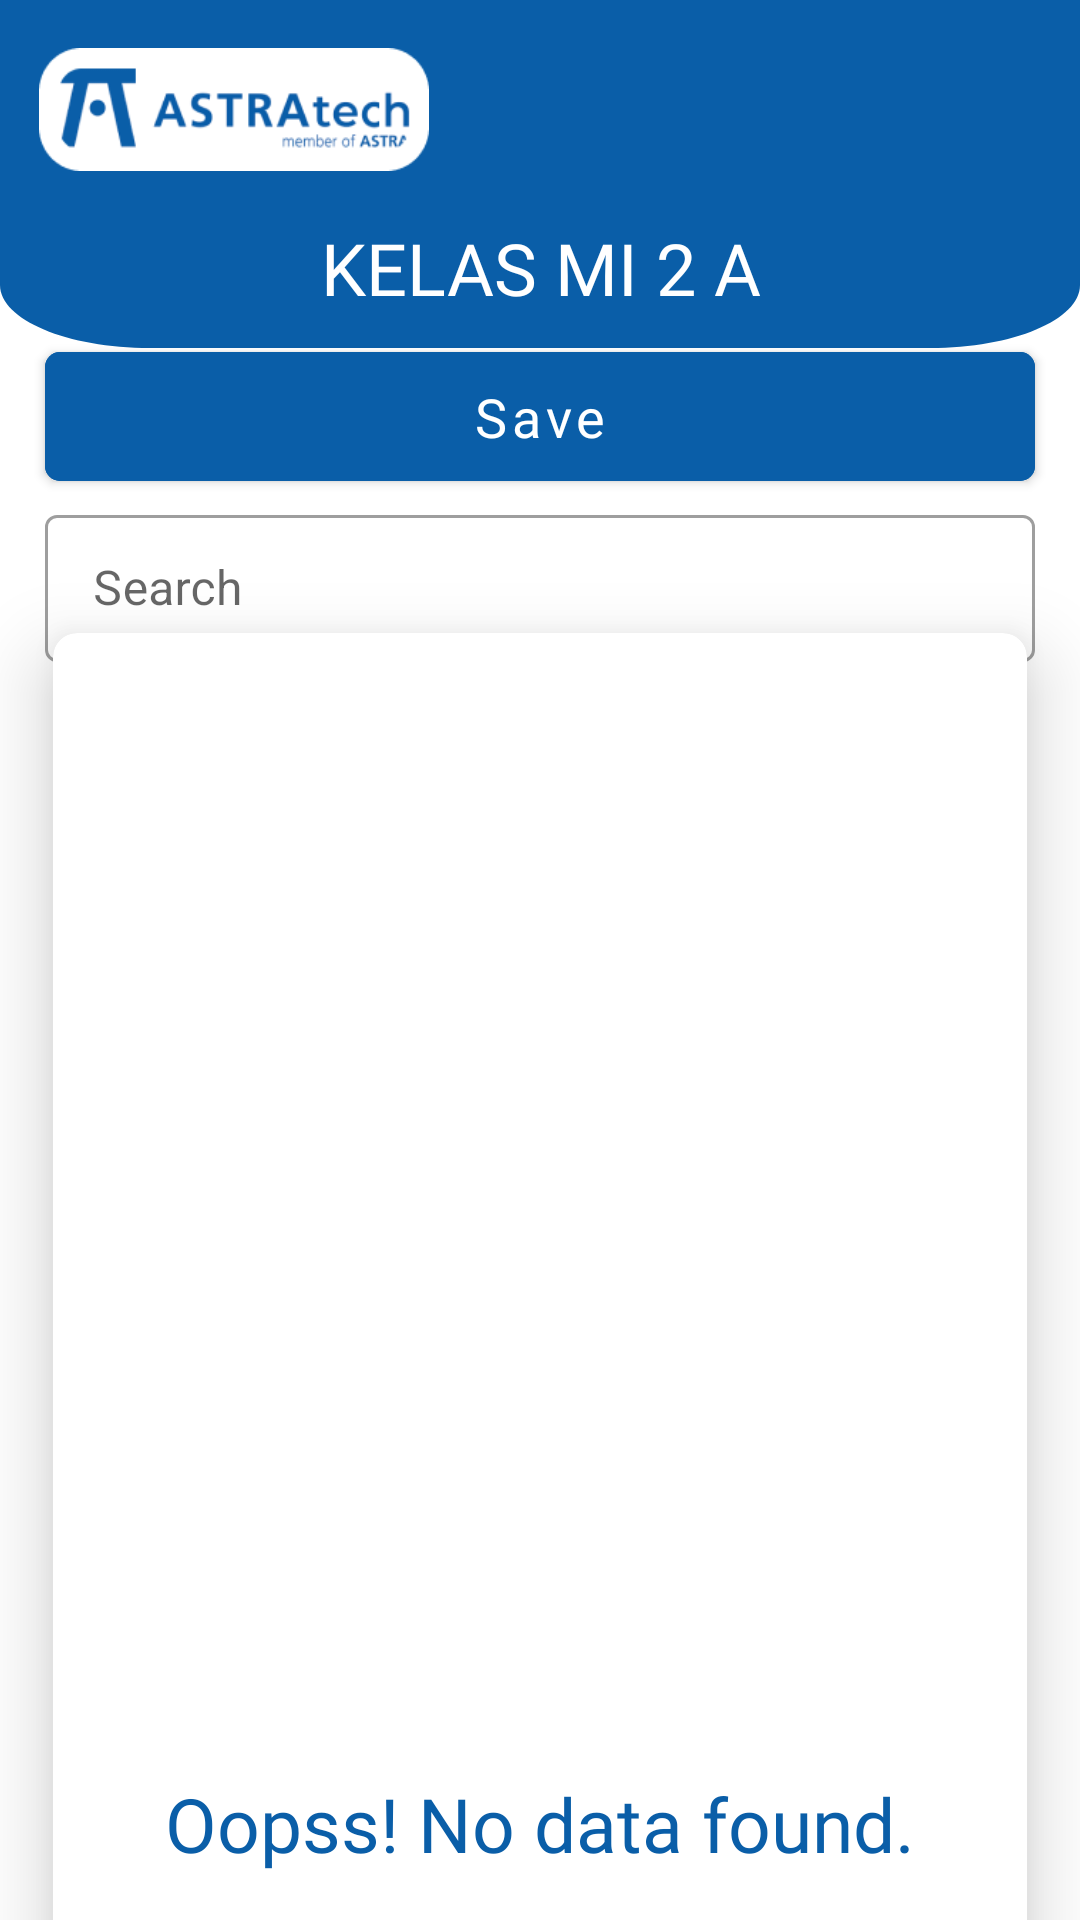

Reconstruct the res/layout file that produces this screen, plus the resources it refers to.
<!-- AndroidManifest.xml: application theme Theme.P5M_new -->
<!-- res/layout/fragment_form.xml -->
<?xml version="1.0" encoding="utf-8"?>
<androidx.constraintlayout.widget.ConstraintLayout xmlns:android="http://schemas.android.com/apk/res/android"
    xmlns:app="http://schemas.android.com/apk/res-auto"
    xmlns:tools="http://schemas.android.com/tools"
    android:layout_width="match_parent"
    android:layout_height="match_parent">

    <ImageView
        android:id="@+id/rectangle_9"
        android:layout_width="match_parent"
        android:layout_height="116dp"
        android:layout_alignParentLeft="true"
        android:layout_alignParentTop="true"
        android:background="@drawable/rectangle_dashboard"
        app:layout_constraintEnd_toEndOf="parent"
        app:layout_constraintHorizontal_bias="0.6"
        app:layout_constraintStart_toStartOf="parent"
        app:layout_constraintTop_toTopOf="parent" />

    <ImageView
        android:id="@+id/image_2"
        android:layout_width="130dp"
        android:layout_height="41dp"
        android:layout_alignParentLeft="true"
        android:layout_alignParentTop="true"
        android:layout_marginTop="16dp"
        android:background="@drawable/img_logo"
        app:layout_constraintEnd_toEndOf="parent"
        app:layout_constraintHorizontal_bias="0.056"
        app:layout_constraintStart_toStartOf="parent"
        app:layout_constraintTop_toTopOf="parent"
        tools:ignore="ContentDescription" />

    <TextView
        android:id="@+id/textView2"
        android:layout_width="match_parent"
        android:layout_height="wrap_content"
        android:layout_marginTop="16dp"
        android:fontFamily="@font/poppins_extrabold"
        android:text="KELAS MI 2 A"
        android:textAlignment="center"
        android:textColor="@color/white"
        android:textSize="24sp"
        app:layout_constraintEnd_toEndOf="parent"
        app:layout_constraintHorizontal_bias="0.0"
        app:layout_constraintStart_toStartOf="parent"
        app:layout_constraintTop_toBottomOf="@+id/image_2" />

    <com.google.android.material.button.MaterialButton
        android:id="@+id/btnSaveP5m"
        android:layout_width="match_parent"
        android:layout_height="55dp"
        android:layout_marginLeft="15dp"
        android:layout_marginRight="15dp"
        android:layout_marginTop="6dp"
        android:backgroundTint="@color/blue_polman"
        android:fontFamily="@font/poppins_medium"
        android:text="Save"
        android:textAllCaps="false"
        android:textColor="@color/white"
        android:textSize="18sp"
        app:cornerRadius="5dp"
        app:layout_constraintEnd_toEndOf="parent"
        app:layout_constraintHorizontal_bias="0.0"
        app:layout_constraintStart_toStartOf="parent"
        app:layout_constraintTop_toBottomOf="@+id/textView2" />



    <com.google.android.material.textfield.TextInputLayout
        android:id="@+id/til_mahasiswa_search"
        style="@style/MyDenseOutlined"
        android:layout_width="match_parent"
        android:layout_height="55dp"
        android:layout_marginLeft="15dp"
        android:layout_marginRight="15dp"
        android:hint="@string/search"
        app:endIconDrawable="@drawable/ic_baseline_search_24"
        app:endIconMode="custom"
        app:layout_constraintEnd_toEndOf="parent"
        app:layout_constraintStart_toStartOf="parent"
        app:layout_constraintTop_toBottomOf="@+id/btnSaveP5m">

        <com.google.android.material.textfield.TextInputEditText
            android:id="@+id/tie_schedule_search"
            android:layout_width="match_parent"
            android:layout_height="49dp"
            android:inputType="text" />

    </com.google.android.material.textfield.TextInputLayout>

    <com.google.android.material.card.MaterialCardView
        android:id="@+id/cardView1"
        android:layout_width="match_parent"
        android:layout_height="601dp"
        android:backgroundTint="@color/white"
        app:cardCornerRadius="8dp"
        app:cardElevation="15dp"
        app:cardUseCompatPadding="true"
        app:layout_constraintBottom_toBottomOf="parent"
        app:layout_constraintEnd_toEndOf="parent"
        app:layout_constraintHorizontal_bias="0.0"
        app:layout_constraintStart_toStartOf="parent"
        app:layout_constraintTop_toBottomOf="@+id/til_mahasiswa_search"
        app:layout_constraintVertical_bias="0.195">

        <include
            android:id="@+id/layout_empty_data"
            layout="@layout/layout_empty_data"
            android:layout_width="match_parent"
            android:layout_height="match_parent"
            android:visibility="visible"
            app:layout_constraintTop_toBottomOf="@+id/til_pengguna_search"
            tools:layout_editor_absoluteX="-30dp" />

        <androidx.constraintlayout.widget.ConstraintLayout
            android:layout_width="match_parent"
            android:layout_height="match_parent">

            <androidx.recyclerview.widget.RecyclerView
                android:id="@+id/recyclerView"
                android:layout_width="match_parent"
                android:layout_height="match_parent"
                android:clipToPadding="false"
                android:paddingLeft="16dp"
                android:paddingTop="16dp"
                android:paddingRight="16dp"
                android:paddingBottom="80dp"
                app:layout_constraintBottom_toBottomOf="parent"
                app:layout_constraintEnd_toEndOf="parent"
                app:layout_constraintHorizontal_bias="0.0"
                app:layout_constraintStart_toStartOf="parent"
                app:layout_constraintTop_toTopOf="parent"
                app:layout_constraintVertical_bias="0.031" />

        </androidx.constraintlayout.widget.ConstraintLayout>


    </com.google.android.material.card.MaterialCardView>


</androidx.constraintlayout.widget.ConstraintLayout>
<!-- res/layout/layout_empty_data.xml (included above) -->
<?xml version="1.0" encoding="utf-8"?>
<LinearLayout xmlns:android="http://schemas.android.com/apk/res/android"
    android:orientation="vertical"
    android:layout_width="match_parent"
    android:layout_height="match_parent">

    <ImageView
        android:layout_gravity="center_horizontal"
        android:layout_width="400dp"
        android:layout_height="360dp"
        android:src="@drawable/ic_no_data_amico" />

    <TextView
        android:layout_marginTop="20dp"
        android:text="@string/oopss_no_data_found"
        android:textAlignment="center"
        android:fontFamily="@font/poppins_extrabold"
        android:textColor="@color/blue_polman"
        android:textSize="25sp"
        android:layout_width="match_parent"
        android:layout_height="wrap_content" />

    <TextView
        android:layout_marginTop="14dp"
        android:fontFamily="@font/poppins_medium"
        android:text="@string/sorry_there_are_no_results"
        android:textSize="15sp"
        android:textAlignment="center"
        android:layout_width="match_parent"
        android:layout_height="wrap_content" />

</LinearLayout>
<!-- resources referenced by this layout -->
<resources>
  <color name="blue_polman">#FF0A5EA8</color>
  <color name="white">#FFFFFFFF</color>
  <!-- drawable img_logo: png bitmap (drawable-v24, 8537 bytes) -->
  <!-- drawable rectangle_dashboard (drawable) -->
  <?xml version="1.0" encoding="utf-8"?>
  <vector
      xmlns:android="http://schemas.android.com/apk/res/android"
      xmlns:aapt="http://schemas.android.com/aapt"
      android:width="360dp"
      android:height="276dp"
      android:viewportWidth="360"
      android:viewportHeight="276"
      >
      <group>
          <clip-path
              android:pathData="M0 0H360V276H0V0Z"
              />
          <path
              android:pathData="M0 0H360V226C360 253.614 337.614 276 310 276H50C22.3858 276 0 253.614 0 226V0Z"
              android:fillColor="#0A5EA8"
              />
      </group>
  </vector>
  <string name="oopss_no_data_found">Oopss! No data found.</string>
  <string name="search">Search</string>
  <string name="sorry_there_are_no_results">Sorry, there are no results.</string>
  <style name="MyDenseOutlined" parent="Widget.MaterialComponents.TextInputLayout.OutlinedBox.Dense">
          <item name="materialThemeOverlay">@style/MyThemeOverlayOutlinedDense</item>
      </style>
  <style name="Theme.P5M_new" parent="Theme.MaterialComponents.Light.NoActionBar">
          
          <item name="colorPrimary">@color/blue_polman</item>
          <item name="colorPrimaryVariant">@color/blue_polman</item>
          <item name="colorOnPrimary">@color/white</item>
          
          <item name="colorSecondary">@color/blue_polman</item>
          <item name="colorSecondaryVariant">@color/blue_polman</item>
          <item name="colorOnSecondary">@color/white</item>
          
          <item name="android:statusBarColor" tools:targetApi="l">?attr/colorPrimaryVariant</item>
          
              <item name="android:windowActivityTransitions">true</item>
  
  
      </style>
  <style name="MyThemeOverlayOutlinedDense">
          <item name="editTextStyle">@style/MyTextInputEditText_outlinedBox_dense_h
          </item>
      </style>
  <style name="MyTextInputEditText_outlinedBox_dense_h" parent="@style/Widget.MaterialComponents.TextInputEditText.OutlinedBox.Dense">
          <item name="android:paddingTop">8dp</item>
          <item name="android:paddingBottom">8dp</item>
      </style>
</resources>
